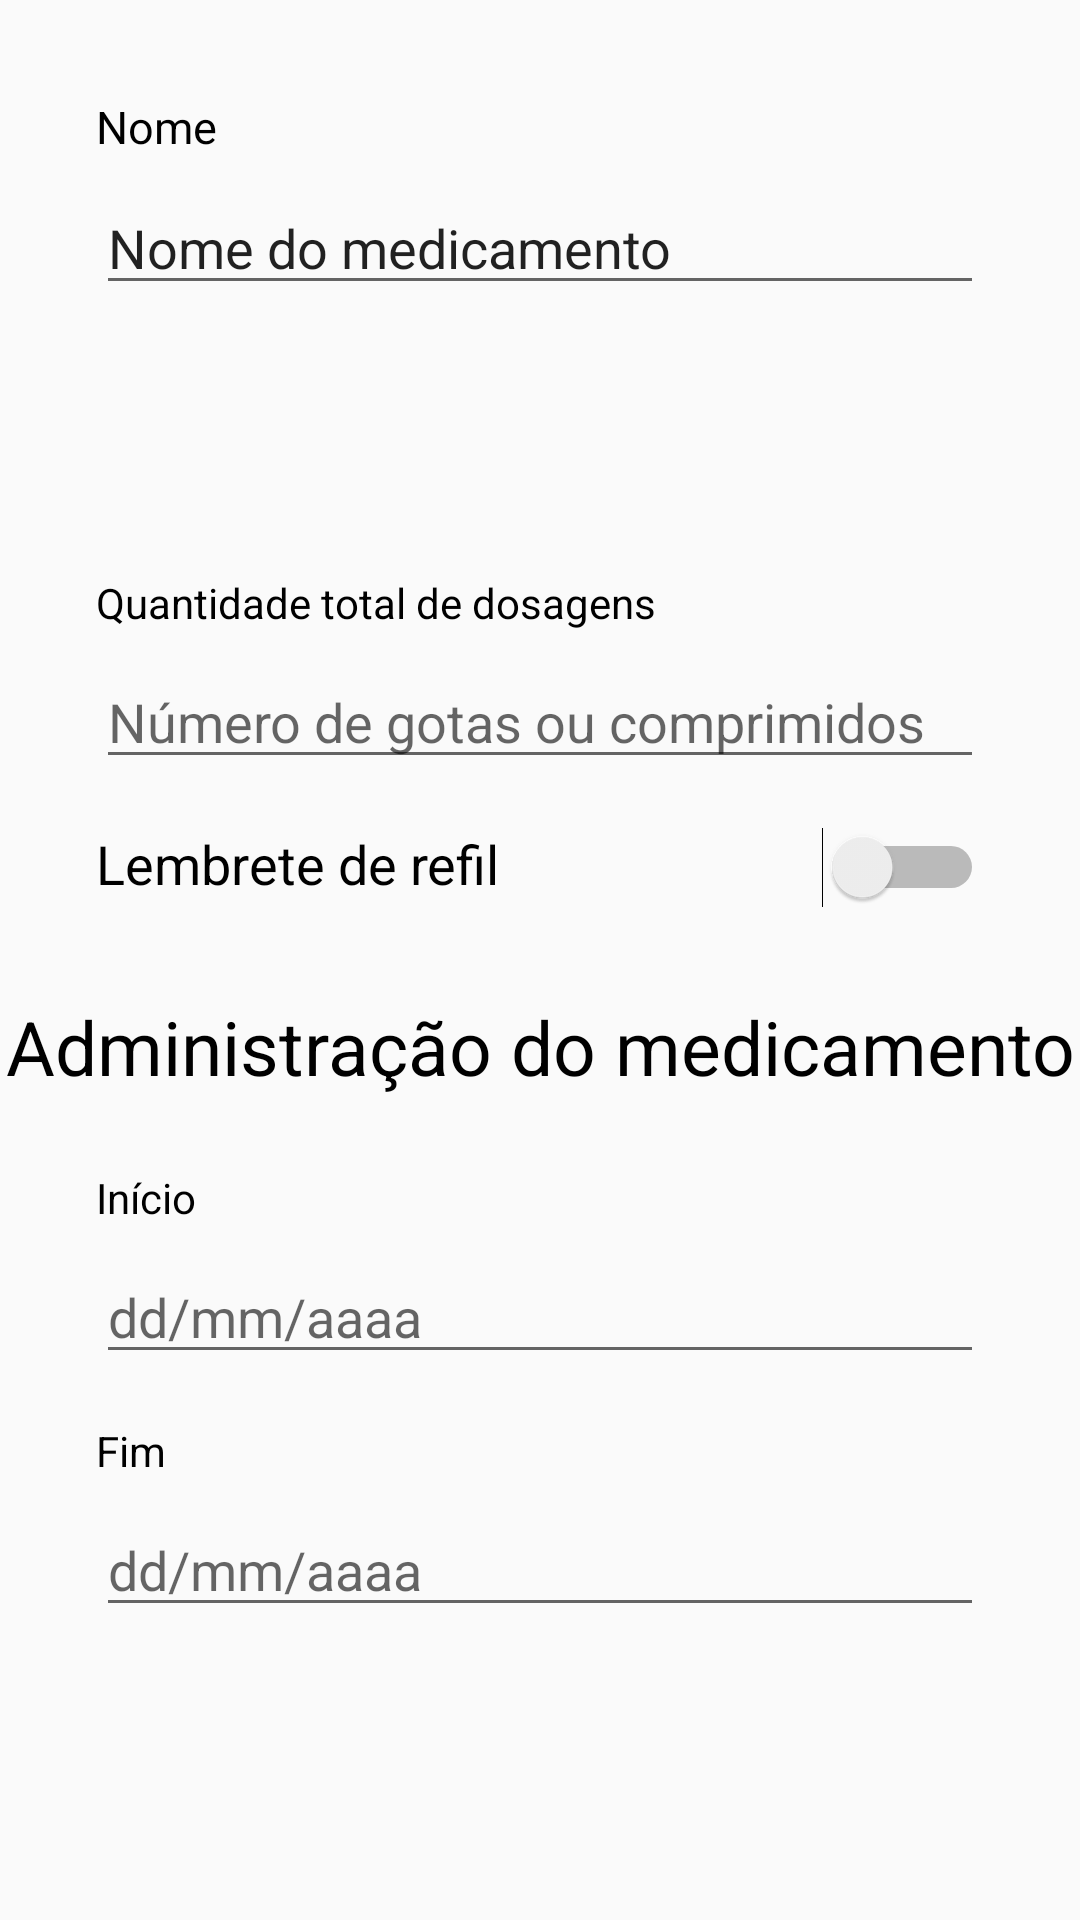

The Android layout XML behind this screen, and the referenced resources:
<!-- AndroidManifest.xml: application theme AppTheme -->
<!-- res/layout/fragment_medicine_add.xml -->
<?xml version="1.0" encoding="utf-8"?>
<androidx.constraintlayout.widget.ConstraintLayout xmlns:android="http://schemas.android.com/apk/res/android"
        xmlns:app="http://schemas.android.com/apk/res-auto"
        xmlns:tools="http://schemas.android.com/tools"
        android:id="@+id/add_medicine_layout"
        android:layout_width="match_parent"
        android:layout_height="match_parent"
        android:fitsSystemWindows="true"
        tools:context=".AddMedicineActivity">

    <TextView
            android:id="@+id/add_medicine_label_nome"
            android:layout_width="0dp"
            android:layout_height="wrap_content"
            android:layout_marginStart="32dp"
            android:layout_marginTop="32dp"
            android:text="@string/add_medicine_label_nome"
            android:textColor="#000000"
            android:textSize="15sp"
            app:layout_constraintStart_toStartOf="parent"
            app:layout_constraintTop_toTopOf="parent" />

    <EditText
            android:id="@+id/add_medicine_name"
            android:layout_width="0dp"
            android:layout_height="wrap_content"
            android:layout_marginStart="32dp"
            android:layout_marginTop="8dp"
            android:layout_marginEnd="32dp"
            android:ems="10"
            android:inputType="textPersonName"
            android:text="@string/add_medicine_name"
            app:layout_constraintEnd_toEndOf="parent"
            app:layout_constraintHorizontal_bias="0.0"
            app:layout_constraintStart_toStartOf="parent"
            app:layout_constraintTop_toBottomOf="@+id/add_medicine_label_nome" />

    <TextView
            android:id="@+id/add_medicine_label_refil"
            android:layout_width="wrap_content"
            android:layout_height="wrap_content"
            android:layout_marginTop="32dp"
            android:textColor="#000000"
            android:textSize="25sp"
            app:layout_constraintEnd_toEndOf="parent"
            app:layout_constraintHorizontal_bias="0.5"
            app:layout_constraintStart_toStartOf="parent"
            app:layout_constraintTop_toBottomOf="@+id/add_medicine_name"
            tools:text="@string/add_medicine_label_refil" />

    <TextView
            android:id="@+id/add_medicine_label_dosagem"
            android:layout_width="0dp"
            android:layout_height="wrap_content"
            android:layout_marginStart="32dp"
            android:layout_marginTop="24dp"
            android:text="@string/add_medicine_label_dosagem"
            android:textColor="#000000"
            app:layout_constraintStart_toStartOf="parent"
            app:layout_constraintTop_toBottomOf="@+id/add_medicine_label_refil" />

    <EditText
            android:id="@+id/add_medicine_dosage"
            android:layout_width="0dp"
            android:layout_height="wrap_content"
            android:layout_marginStart="32dp"
            android:layout_marginTop="8dp"
            android:layout_marginEnd="32dp"
            android:ems="10"
            android:hint="@string/dosage_hint"
            android:inputType="textPersonName"
            app:layout_constraintEnd_toEndOf="parent"
            app:layout_constraintHorizontal_bias="1.0"
            app:layout_constraintStart_toStartOf="parent"
            app:layout_constraintTop_toBottomOf="@+id/add_medicine_label_dosagem" />

    <TextView
            android:id="@+id/add_medicine_reminder_text"
            android:layout_width="0dp"
            android:layout_height="wrap_content"
            android:layout_marginStart="32dp"
            android:layout_marginTop="16dp"
            android:text="@string/add_medicine_refil_reminder"
            android:textColor="#000000"
            android:textSize="18sp"
            app:layout_constraintStart_toStartOf="parent"
            app:layout_constraintTop_toBottomOf="@+id/add_medicine_dosage" />

    <Switch
            android:id="@+id/add_medicine_reminder_switch"
            android:layout_width="0dp"
            android:layout_height="wrap_content"
            android:layout_marginTop="16dp"
            android:layout_marginEnd="32dp"
            app:layout_constraintEnd_toEndOf="parent"
            app:layout_constraintTop_toBottomOf="@+id/add_medicine_dosage" />

    <TextView
            android:id="@+id/add_medicine_label_adm"
            android:layout_width="wrap_content"
            android:layout_height="wrap_content"
            android:layout_marginTop="32dp"
            android:text="@string/add_medicine_label_adm"
            android:textColor="#000000"
            android:textSize="25sp"
            app:layout_constraintEnd_toEndOf="parent"
            app:layout_constraintHorizontal_bias="0.5"
            app:layout_constraintStart_toStartOf="parent"
            app:layout_constraintTop_toBottomOf="@+id/add_medicine_reminder_text" />

    <TextView
            android:id="@+id/add_medicine_label_inicio"
            android:layout_width="wrap_content"
            android:layout_height="wrap_content"
            android:layout_marginStart="32dp"
            android:layout_marginTop="24dp"
            android:text="@string/add_medicine_label_inicio"
            android:textColor="#000000"
            app:layout_constraintStart_toStartOf="parent"
            app:layout_constraintTop_toBottomOf="@+id/add_medicine_label_adm" />

    <EditText
            android:id="@+id/add_medicine_date_begin"
            android:layout_width="0dp"
            android:layout_height="wrap_content"
            android:layout_marginStart="32dp"
            android:layout_marginTop="8dp"
            android:layout_marginEnd="32dp"
            android:ems="10"
            android:hint="@string/date_hint"
            android:inputType="date"
            app:layout_constraintEnd_toEndOf="parent"
            app:layout_constraintHorizontal_bias="0.5"
            app:layout_constraintStart_toStartOf="parent"
            app:layout_constraintTop_toBottomOf="@+id/add_medicine_label_inicio" />

    <TextView
            android:id="@+id/add_medicine_label_fim"
            android:layout_width="0dp"
            android:layout_height="wrap_content"
            android:layout_marginStart="32dp"
            android:layout_marginTop="16dp"
            android:text="@string/add_medicine_label_fim"
            android:textColor="#000000"
            app:layout_constraintStart_toStartOf="parent"
            app:layout_constraintTop_toBottomOf="@+id/add_medicine_date_begin" />

    <EditText
            android:id="@+id/add_medicine_date_end"
            android:layout_width="0dp"
            android:layout_height="wrap_content"
            android:layout_marginStart="32dp"
            android:layout_marginTop="8dp"
            android:layout_marginEnd="32dp"
            android:ems="10"
            android:hint="@string/date_hint"
            android:inputType="date"
            app:layout_constraintEnd_toEndOf="parent"
            app:layout_constraintHorizontal_bias="0.5"
            app:layout_constraintStart_toStartOf="parent"
            app:layout_constraintTop_toBottomOf="@+id/add_medicine_label_fim" />


</androidx.constraintlayout.widget.ConstraintLayout>
<!-- resources referenced by this layout -->
<resources>
  <string name="add_medicine_label_adm">Administração do medicamento</string>
  <string name="add_medicine_label_dosagem">Quantidade total de dosagens</string>
  <string name="add_medicine_label_fim">Fim</string>
  <string name="add_medicine_label_inicio">Início</string>
  <string name="add_medicine_label_nome">Nome</string>
  <string name="add_medicine_label_refil">Refil</string>
  <string name="add_medicine_name">Nome do medicamento</string>
  <string name="add_medicine_refil_reminder">Lembrete de refil</string>
  <string name="date_hint">dd/mm/aaaa</string>
  <string name="dosage_hint">Número de gotas ou comprimidos</string>
  <style name="AppTheme" parent="Theme.AppCompat.Light.DarkActionBar">
          
          <item name="colorPrimary">@color/colorPrimary</item>
          <item name="colorPrimaryDark">@color/colorPrimaryDark</item>
          <item name="colorAccent">@color/colorAccent</item>
      </style>
  <color name="colorPrimary">#3278C3</color>
  <color name="colorPrimaryDark">#2d6caf</color>
  <color name="colorAccent">#D81B60</color>
</resources>
